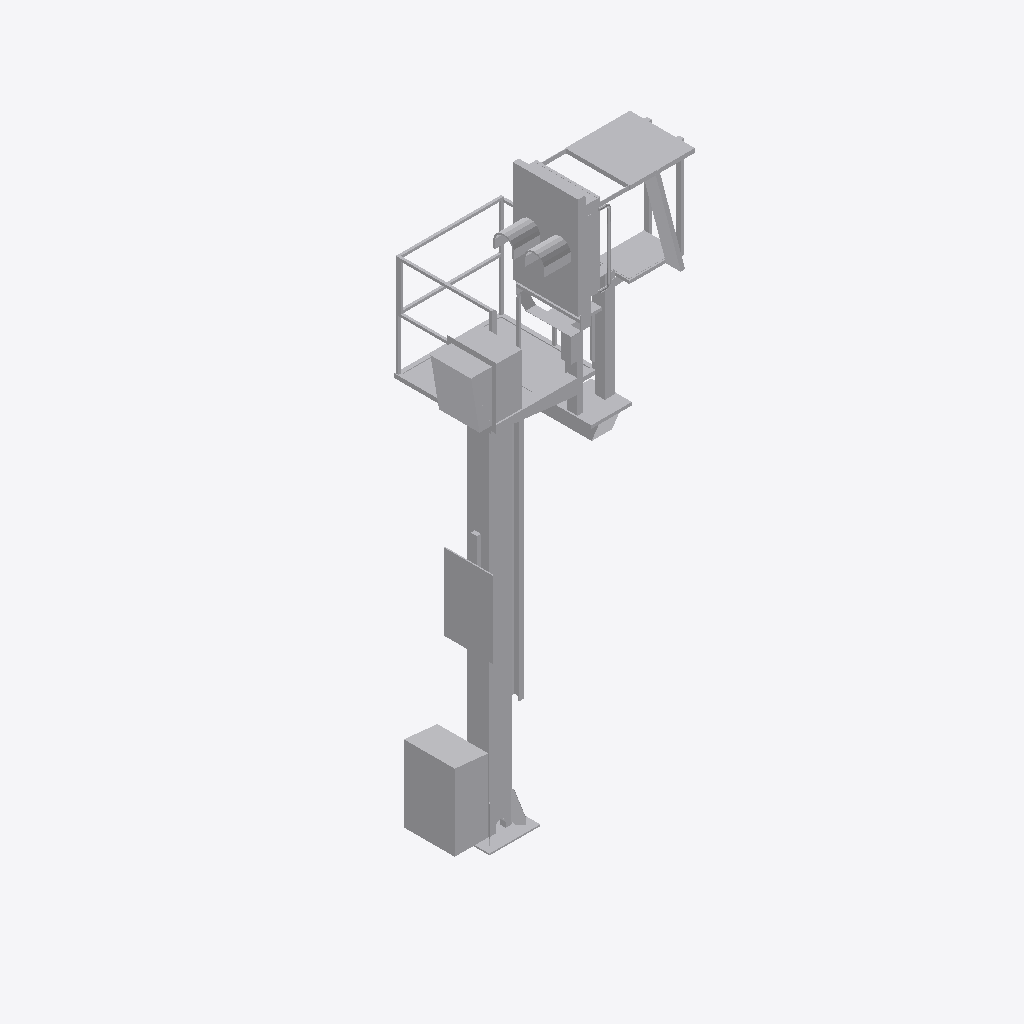
Isometric view of an IFC building model (IFC-SPF (STEP), schema IFC2X3, length unit metre), seen from the south-west, elements coloured by IFC class: 1 other element (light grey).
Extent 2.1 m × 1.6 m × 6.2 m (x, y, z). Storeys (1): Ebene 1 at 0.00 m. Elements (1): 1 IfcBuildingElementProxy.

HEADER;
FILE_DESCRIPTION(('ViewDefinition [CoordinationView_V2.0]'),'2;1');
FILE_NAME('','2022-09-20T11:55:28',(''),(''),'The EXPRESS Data Manager Version 5.02.0100.07 : ','20211019_1515(x64) - Exporter 20.2.60.15 - Defau','');
FILE_SCHEMA(('IFC2X3'));
ENDSEC;
DATA;
#104=IFCPROJECT('2i6dQ4phjA58TkfE4u3IEn',#41,'',$,$,'','',(#96),#91);
#24038=IFCSITE('2i6dQ4phjA58TkfE4u3IEp',#41,'Default',$,$,#24035,$,$,.ELEMENT.,(42,24,53,508911),(-71,-15,-29,-58837),0.0,$,$);
#114=IFCBUILDING('2i6dQ4phjA58TkfE4u3IEm',#41,'',$,$,#32,$,'',.ELEMENT.,$,$,$);
#123=IFCBUILDINGSTOREY('2i6dQ4phjA58TkfE77yjhE',#41,'Ebene 1',$,'Ebene:Ebene 1',#121,$,'Ebene 1',.ELEMENT.,0.0);
#24001=IFCBUILDINGELEMENTPROXY('0EEwa4ZO9FugRVu5fsJjIj',#41,'S 8000.5.7-19_M4100-A1000-Zu-VS-L_LOD200-300:S 8000.5.7-19_M4100-A1000-Zu-VS-L_LOD200-300:3345',$,'S 8000.5.7-19_M4100-A1000-Zu-VS-L_LOD200-300:S 8000.5.7-19_M4100-A1000-Zu-VS-L_LOD200-300',#23999,#23994,'3345',$);
ENDSEC;
